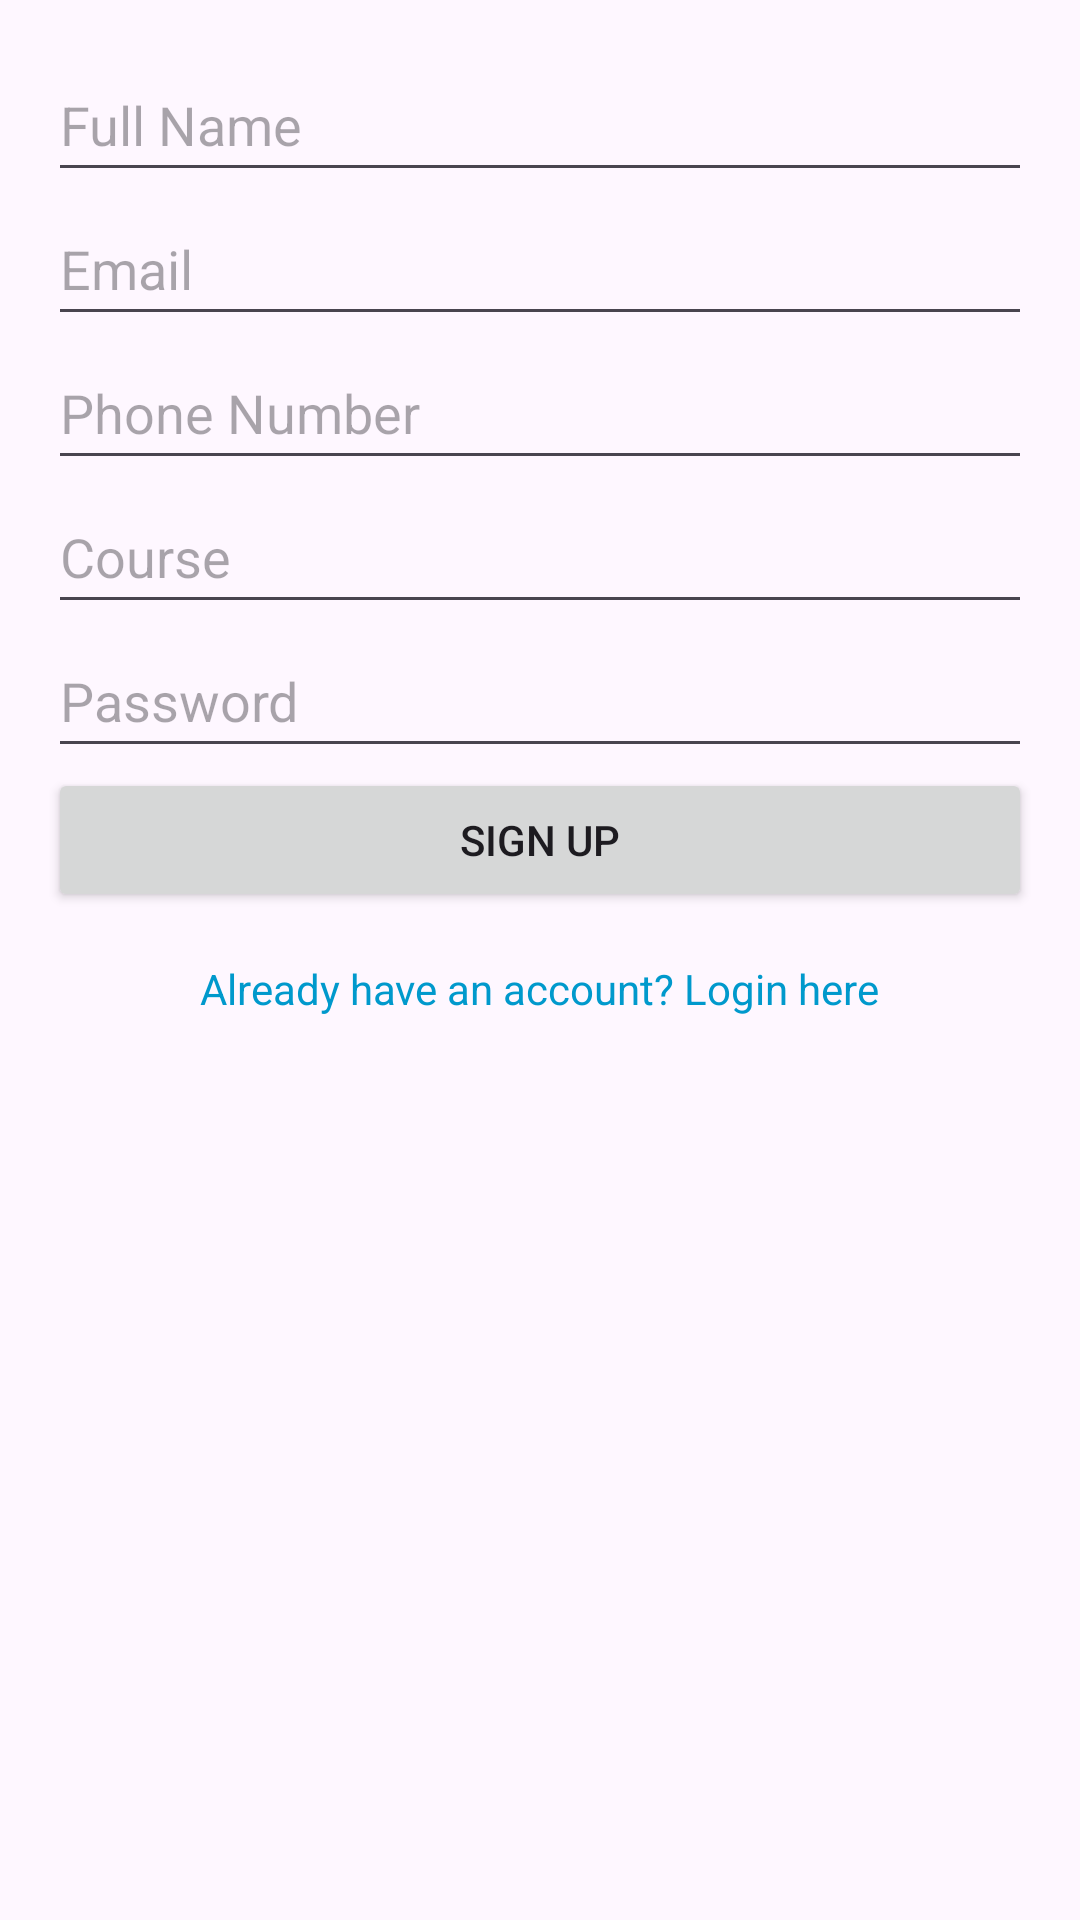

Reconstruct the res/layout file that produces this screen, plus the resources it refers to.
<!-- AndroidManifest.xml: application theme Theme.HOMEDOCTOR -->
<!-- res/layout/activity_signup.xml -->
<?xml version="1.0" encoding="utf-8"?>
<ScrollView xmlns:android="http://schemas.android.com/apk/res/android"
    android:layout_width="match_parent"
    android:layout_height="match_parent">

    <LinearLayout
        android:layout_width="match_parent"
        android:layout_height="wrap_content"
        android:orientation="vertical"
        android:gravity="center"
        android:padding="16dp">

        <EditText
            android:id="@+id/name"
            android:layout_width="match_parent"
            android:layout_height="wrap_content"
            android:hint="@string/full_name"
            android:inputType="textPersonName"
            android:minHeight="48dp" />

        <EditText
            android:id="@+id/email"
            android:layout_width="match_parent"
            android:layout_height="wrap_content"
            android:hint="@string/email"
            android:inputType="textEmailAddress"
            android:minHeight="48dp" />

        <EditText
            android:id="@+id/phone"
            android:layout_width="match_parent"
            android:layout_height="wrap_content"
            android:hint="@string/phone_number"
            android:inputType="phone"
            android:minHeight="48dp" />

        <EditText
            android:id="@+id/course"
            android:layout_width="match_parent"
            android:layout_height="wrap_content"
            android:hint="@string/course"
            android:inputType="text"
            android:minHeight="48dp" />

        <EditText
            android:id="@+id/password"
            android:layout_width="match_parent"
            android:layout_height="wrap_content"
            android:hint="@string/password"
            android:inputType="textPassword"
            android:minHeight="48dp" />

        <Button
            android:id="@+id/signupbt"
            android:layout_width="match_parent"
            android:layout_height="wrap_content"
            android:text="@string/sign_up" />

        <TextView
            android:id="@+id/login"
            android:layout_width="wrap_content"
            android:layout_height="wrap_content"
            android:text="@string/already_have_an_account_login_here"
            android:textColor="@android:color/holo_blue_dark"
            android:layout_marginTop="16dp"
            android:gravity="center" />
    </LinearLayout>
</ScrollView>
<!-- resources referenced by this layout -->
<resources>
  <string name="already_have_an_account_login_here">Already have an account? Login here</string>
  <string name="course">Course</string>
  <string name="email">Email</string>
  <string name="full_name">Full Name</string>
  <string name="password">Password</string>
  <string name="phone_number">Phone Number</string>
  <string name="sign_up">Sign Up</string>
  <style name="Theme.HOMEDOCTOR" parent="Base.Theme.HOMEDOCTOR" />
  <style name="Base.Theme.HOMEDOCTOR" parent="Theme.Material3.DayNight.NoActionBar">
          
          
      </style>
</resources>
